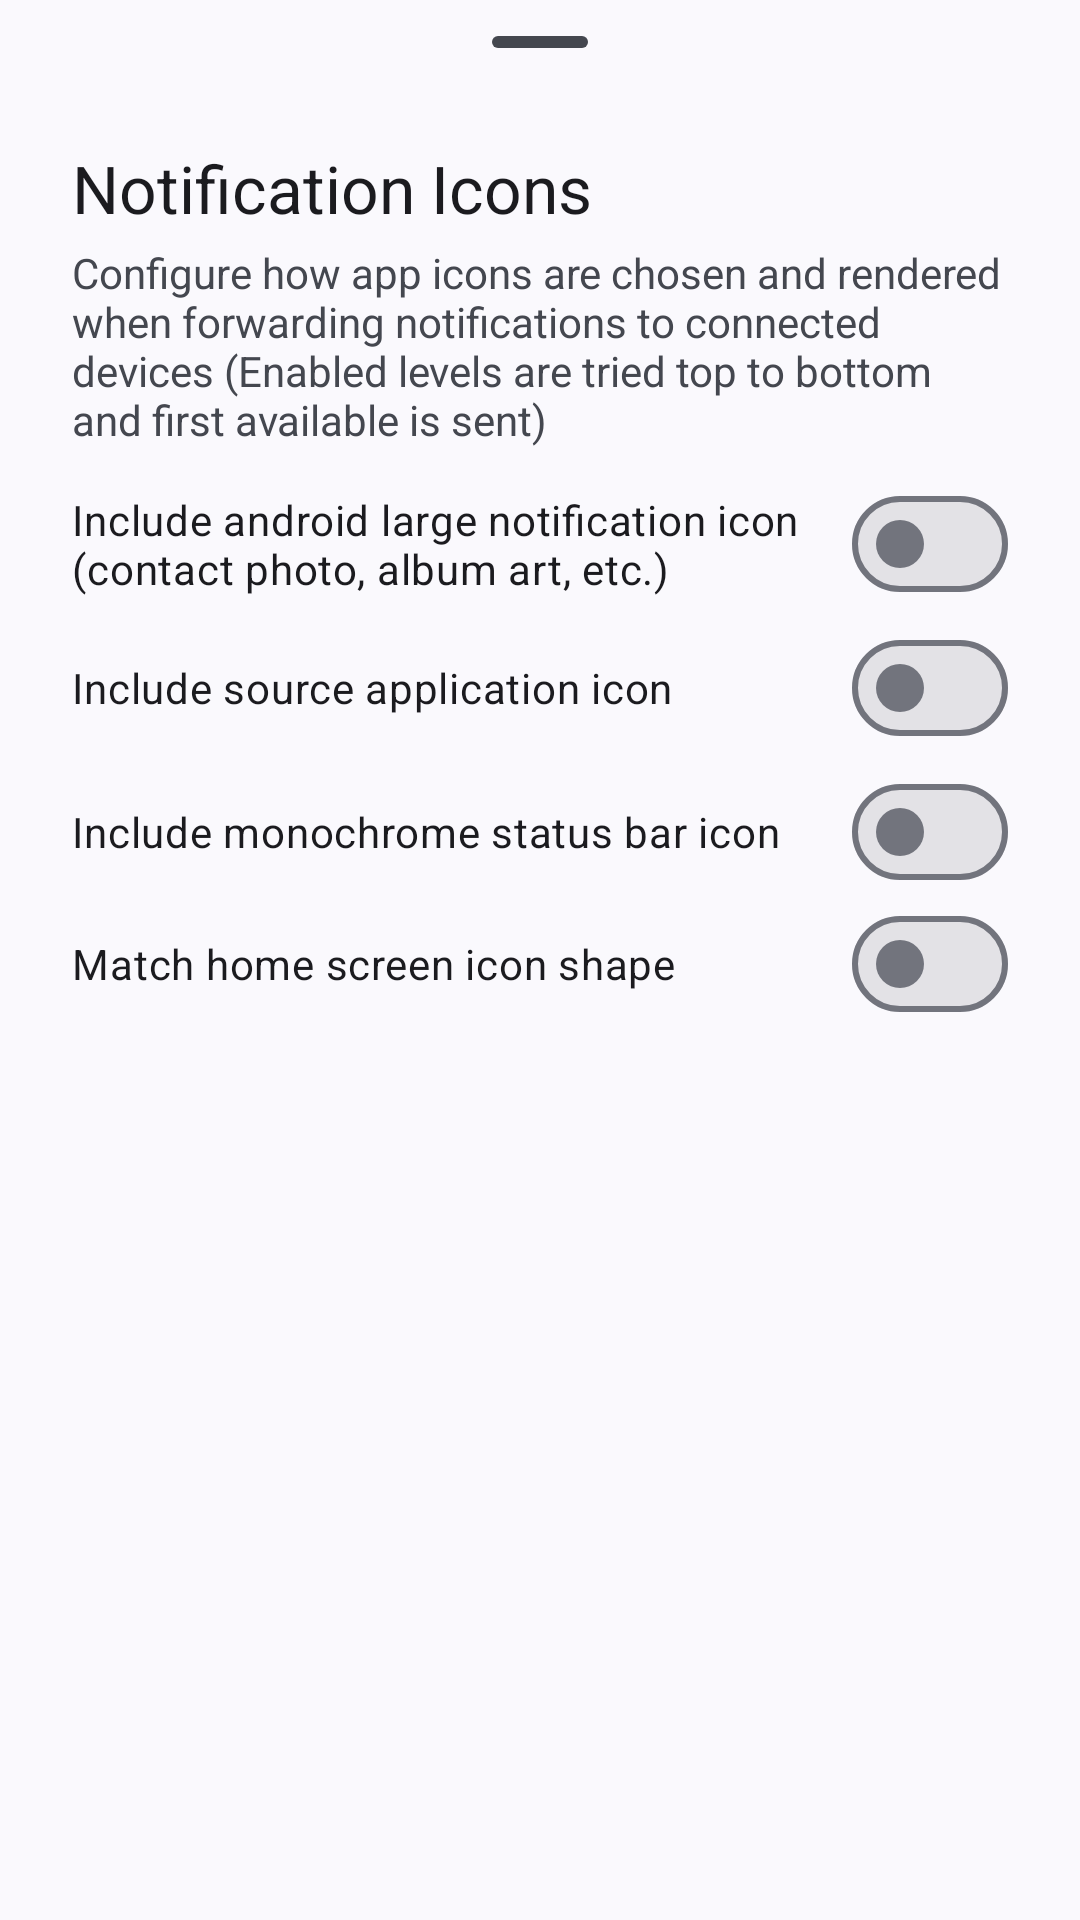

Produce the Android XML layout that renders to this screen, including the resource entries it uses.
<!-- AndroidManifest.xml: application theme KdeConnectTheme.NoActionBar -->
<!-- res/layout/bottom_sheet_notification_icon_settings.xml -->
<?xml version="1.0" encoding="utf-8"?>
<LinearLayout xmlns:android="http://schemas.android.com/apk/res/android"
    android:layout_width="match_parent"
    android:layout_height="wrap_content"
    android:orientation="vertical"
    android:paddingBottom="16dp">

    <com.google.android.material.bottomsheet.BottomSheetDragHandleView
        android:layout_width="match_parent"
        android:layout_height="wrap_content" />

    <com.google.android.material.textview.MaterialTextView
        android:layout_width="match_parent"
        android:layout_height="wrap_content"
        android:paddingLeft="24dp"
        android:paddingRight="24dp"
        android:paddingBottom="4dp"
        android:text="@string/notification_icon_section_title"
        android:textAppearance="?attr/textAppearanceTitleLarge" />

    <com.google.android.material.textview.MaterialTextView
        android:layout_width="match_parent"
        android:layout_height="wrap_content"
        android:paddingLeft="24dp"
        android:paddingRight="24dp"
        android:paddingBottom="8dp"
        android:text="@string/notification_icon_section_desc"
        android:textAppearance="?android:attr/textAppearanceSmall"
        android:textColor="?attr/colorOnSurfaceVariant" />

    <com.google.android.material.materialswitch.MaterialSwitch
        android:id="@+id/smIconLarge"
        android:layout_width="match_parent"
        android:layout_height="wrap_content"
        android:paddingLeft="24dp"
        android:paddingTop="4dp"
        android:paddingRight="24dp"
        android:paddingBottom="4dp"
        android:text="@string/notification_icon_large" />

    <com.google.android.material.materialswitch.MaterialSwitch
        android:id="@+id/smIconLauncher"
        android:layout_width="match_parent"
        android:layout_height="wrap_content"
        android:paddingLeft="24dp"
        android:paddingTop="4dp"
        android:paddingRight="24dp"
        android:paddingBottom="4dp"
        android:text="@string/notification_icon_launcher" />

    <com.google.android.material.materialswitch.MaterialSwitch
        android:id="@+id/smIconSmall"
        android:layout_width="match_parent"
        android:layout_height="wrap_content"
        android:paddingLeft="24dp"
        android:paddingTop="4dp"
        android:paddingRight="24dp"
        android:paddingBottom="4dp"
        android:text="@string/notification_icon_small" />

    <com.google.android.material.materialswitch.MaterialSwitch
        android:id="@+id/smIconDeviceShape"
        android:layout_width="match_parent"
        android:layout_height="wrap_content"
        android:paddingLeft="24dp"
        android:paddingTop="8dp"
        android:paddingRight="24dp"
        android:paddingBottom="16dp"
        android:text="@string/notification_icon_device_shape" />

</LinearLayout>
<!-- resources referenced by this layout -->
<resources>
  <string name="notification_icon_device_shape">Match home screen icon shape</string>
  <string name="notification_icon_large">Include android large notification icon (contact photo, album art, etc.)</string>
  <string name="notification_icon_launcher">Include source application icon</string>
  <string name="notification_icon_section_desc">Configure how app icons are chosen and rendered when forwarding notifications to connected devices (Enabled levels are tried top to bottom and first available is sent)</string>
  <string name="notification_icon_section_title">Notification Icons</string>
  <string name="notification_icon_small">Include monochrome status bar icon</string>
  <style name="KdeConnectTheme.NoActionBar" parent="KdeConnectThemeBase.NoActionBar" />
  <style name="KdeConnectThemeBase.NoActionBar" parent="KdeConnectTheme">
          <item name="windowActionBar">false</item>
          <item name="windowNoTitle">true</item>
      </style>
  <style name="KdeConnectTheme" parent="KdeConnectThemeBase" />
  <style name="KdeConnectThemeBase" parent="Theme.Material3.DynamicColors.DayNight.NoActionBar">
          
          
  
          <item name="materialCardViewStyle">@style/KdeConnectCardStyle</item>
  
          
          <item name="alertDialogTheme">@style/KdeConnectDialogStyle</item>
      </style>
  <style name="KdeConnectCardStyle" parent="@style/Widget.Material3.CardView.Elevated" />
  <style name="KdeConnectDialogStyle" parent="ThemeOverlay.Material3.MaterialAlertDialog">
          <item name="android:layout" tools:ignore="PrivateResource">@layout/m3_alert_dialog</item>
          <item name="dialogCornerRadius" tools:ignore="PrivateResource">@dimen/m3_alert_dialog_corner_size</item>
      </style>
</resources>
